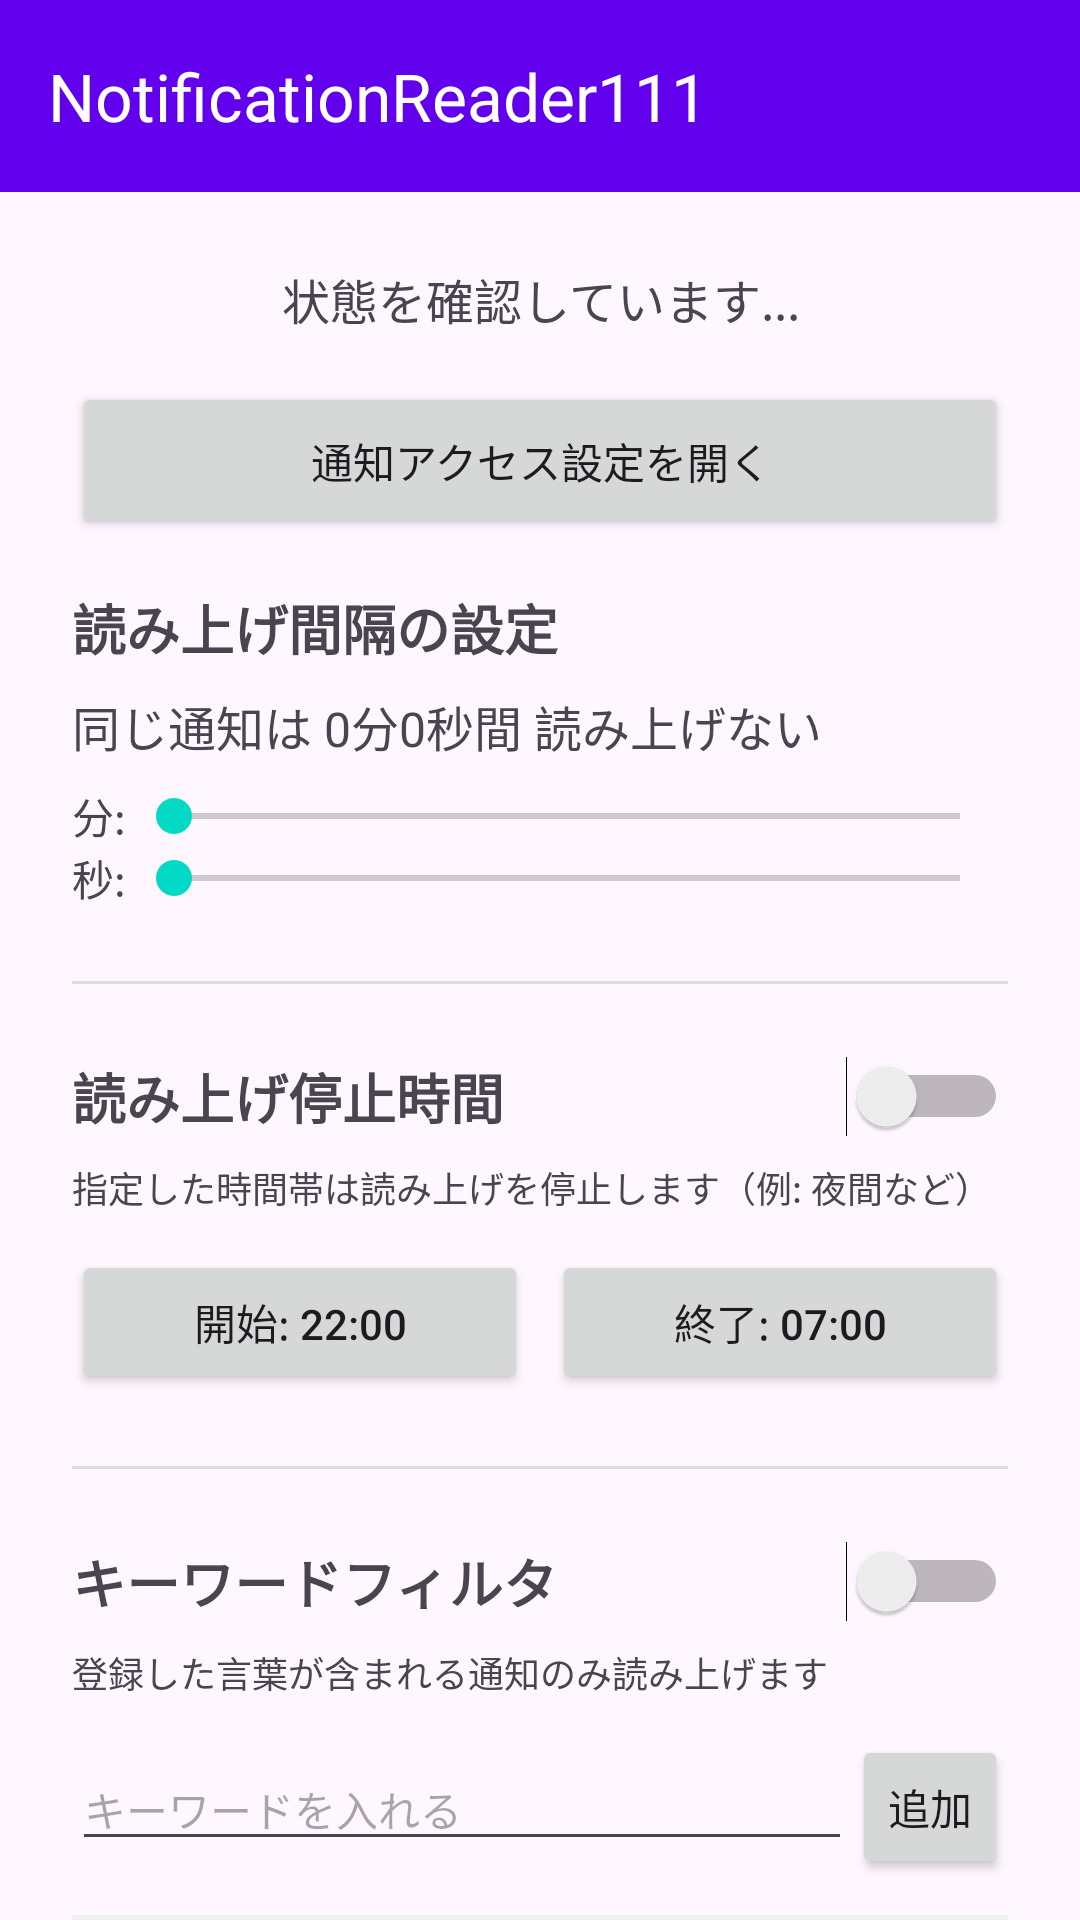

Android layout source for this screen:
<!-- AndroidManifest.xml: application theme Theme.NotificationReader -->
<!-- res/layout/activity_main.xml -->
<LinearLayout xmlns:android="http://schemas.android.com/apk/res/android"
    xmlns:app="http://schemas.android.com/apk/res-auto"
    android:layout_width="match_parent"
    android:layout_height="match_parent"
    android:orientation="vertical"
    android:fitsSystemWindows="true">

    <com.google.android.material.appbar.MaterialToolbar
        android:id="@+id/toolbar"
        android:layout_width="match_parent"
        android:layout_height="?attr/actionBarSize"
        android:background="?attr/colorPrimary"
        app:theme="@style/ThemeOverlay.AppCompat.Dark.ActionBar"
        app:titleTextColor="@android:color/white"
        app:title="@string/app_name"
        app:popupTheme="@style/ThemeOverlay.Material3.Light" /> <androidx.core.widget.NestedScrollView
    android:layout_width="match_parent"
    android:layout_height="match_parent"
    android:fillViewport="true">

    <LinearLayout
        android:layout_width="match_parent"
        android:layout_height="wrap_content"
        android:orientation="vertical"
        android:padding="24dp">

        <TextView
            android:id="@+id/tv_status"
            android:layout_width="match_parent"
            android:layout_height="wrap_content"
            android:text="状態を確認しています..."
            android:textSize="16sp"
            android:gravity="center"
            android:layout_marginBottom="16dp"/>

        <Button
            android:id="@+id/btn_open_settings"
            android:layout_width="match_parent"
            android:layout_height="wrap_content"
            android:text="通知アクセス設定を開く"
            android:padding="16dp"
            android:layout_marginBottom="16dp"/>

        <TextView
            android:layout_width="wrap_content"
            android:layout_height="wrap_content"
            android:text="読み上げ間隔の設定"
            android:textSize="18sp"
            android:textStyle="bold"
            android:layout_marginBottom="8dp"/>

        <TextView
            android:id="@+id/tv_interval_label"
            android:layout_width="match_parent"
            android:layout_height="wrap_content"
            android:text="同じ通知は 0分0秒間 読み上げない"
            android:textSize="16sp"
            android:layout_marginBottom="8dp"/>

        <LinearLayout
            android:layout_width="match_parent"
            android:layout_height="wrap_content"
            android:orientation="horizontal"
            android:gravity="center_vertical">
            <TextView android:layout_width="wrap_content" android:layout_height="wrap_content" android:text="分:" />
            <SeekBar
                android:id="@+id/sb_interval_min"
                android:layout_width="0dp"
                android:layout_height="wrap_content"
                android:layout_weight="1"
                android:max="10" />
        </LinearLayout>

        <LinearLayout
            android:layout_width="match_parent"
            android:layout_height="wrap_content"
            android:orientation="horizontal"
            android:gravity="center_vertical"
            android:layout_marginBottom="24dp">
            <TextView android:layout_width="wrap_content" android:layout_height="wrap_content" android:text="秒:" />
            <SeekBar
                android:id="@+id/sb_interval_sec"
                android:layout_width="0dp"
                android:layout_height="wrap_content"
                android:layout_weight="1"
                android:max="59" />
        </LinearLayout>

        <View
            android:layout_width="match_parent"
            android:layout_height="1dp"
            android:background="#DDDDDD"
            android:layout_marginBottom="24dp" />

        <LinearLayout
            android:layout_width="match_parent"
            android:layout_height="wrap_content"
            android:orientation="horizontal"
            android:gravity="center_vertical"
            android:layout_marginBottom="8dp">

            <TextView
                android:layout_width="0dp"
                android:layout_height="wrap_content"
                android:layout_weight="1"
                android:text="読み上げ停止時間"
                android:textSize="18sp"
                android:textStyle="bold" />

            <Switch
                android:id="@+id/sw_quiet_time"
                android:layout_width="wrap_content"
                android:layout_height="wrap_content" />
        </LinearLayout>

        <TextView
            android:layout_width="match_parent"
            android:layout_height="wrap_content"
            android:text="指定した時間帯は読み上げを停止します（例: 夜間など）"
            android:textSize="12sp"
            android:layout_marginBottom="12dp" />

        <LinearLayout
            android:layout_width="match_parent"
            android:layout_height="wrap_content"
            android:orientation="horizontal"
            android:layout_marginBottom="24dp">

            <Button
                android:id="@+id/btn_start_time"
                android:layout_width="0dp"
                android:layout_height="wrap_content"
                android:layout_weight="1"
                android:text="開始: 22:00"
                android:layout_marginEnd="4dp"
                style="?android:attr/buttonStyleSmall" />

            <Button
                android:id="@+id/btn_end_time"
                android:layout_width="0dp"
                android:layout_height="wrap_content"
                android:layout_weight="1"
                android:text="終了: 07:00"
                android:layout_marginStart="4dp"
                style="?android:attr/buttonStyleSmall" />
        </LinearLayout>

        <View
            android:layout_width="match_parent"
            android:layout_height="1dp"
            android:background="#DDDDDD"
            android:layout_marginBottom="24dp" />

        <LinearLayout
            android:layout_width="match_parent"
            android:layout_height="wrap_content"
            android:orientation="horizontal"
            android:gravity="center_vertical"
            android:layout_marginBottom="8dp">

            <TextView
                android:layout_width="0dp"
                android:layout_height="wrap_content"
                android:layout_weight="1"
                android:text="キーワードフィルタ"
                android:textSize="18sp"
                android:textStyle="bold" />

            <Switch
                android:id="@+id/sw_keyword_filter"
                android:layout_width="wrap_content"
                android:layout_height="wrap_content" />
        </LinearLayout>

        <TextView
            android:layout_width="match_parent"
            android:layout_height="wrap_content"
            android:text="登録した言葉が含まれる通知のみ読み上げます"
            android:textSize="12sp"
            android:layout_marginBottom="12dp" />

        <LinearLayout
            android:layout_width="match_parent"
            android:layout_height="wrap_content"
            android:orientation="horizontal"
            android:layout_marginBottom="12dp">

            <EditText
                android:id="@+id/et_keyword"
                android:layout_width="0dp"
                android:layout_height="wrap_content"
                android:layout_weight="1"
                android:hint="キーワードを入れる"
                android:textSize="14sp" />

            <Button
                android:id="@+id/btn_add_keyword"
                android:layout_width="wrap_content"
                android:layout_height="wrap_content"
                android:text="追加"
                style="?android:attr/buttonStyleSmall" />
        </LinearLayout>

        <TextView
            android:id="@+id/tv_keywords_list"
            android:layout_width="match_parent"
            android:layout_height="wrap_content"
            android:text="登録済み: なし"
            android:textSize="14sp"
            android:background="#F0F0F0"
            android:padding="8dp"
            android:layout_marginBottom="8dp" />

        <Button
            android:id="@+id/btn_clear_keywords"
            android:layout_width="wrap_content"
            android:layout_height="wrap_content"
            android:text="全てクリア"
            android:backgroundTint="#9E9E9E"
            style="?android:attr/buttonStyleSmall"
            android:layout_marginBottom="24dp" />

        <View
            android:layout_width="match_parent"
            android:layout_height="1dp"
            android:background="#DDDDDD"
            android:layout_marginBottom="24dp" />

        <TextView
            android:layout_width="match_parent"
            android:layout_height="wrap_content"
            android:text="読み上げるアプリを選択:"
            android:textSize="18sp"
            android:textStyle="bold"
            android:paddingBottom="8dp" />

        <LinearLayout
            android:layout_width="match_parent"
            android:layout_height="wrap_content"
            android:orientation="horizontal"
            android:paddingBottom="8dp">

            <Button
                android:id="@+id/btn_select_all"
                android:layout_width="0dp"
                android:layout_height="wrap_content"
                android:layout_weight="1"
                android:text="全て選択"
                android:layout_marginEnd="4dp"
                style="?android:attr/buttonStyleSmall" />

            <Button
                android:id="@+id/btn_deselect_all"
                android:layout_width="0dp"
                android:layout_height="wrap_content"
                android:layout_weight="1"
                android:text="全て解除"
                android:layout_marginStart="4dp"
                style="?android:attr/buttonStyleSmall" />
        </LinearLayout>

        <androidx.recyclerview.widget.RecyclerView
            android:id="@+id/rv_apps"
            android:layout_width="match_parent"
            android:layout_height="wrap_content"
            android:nestedScrollingEnabled="false" />

    </LinearLayout>
</androidx.core.widget.NestedScrollView>

</LinearLayout>
<!-- resources referenced by this layout -->
<resources>
  <string name="app_name">NotificationReader111</string>
  <style name="Theme.NotificationReader" parent="Base.Theme.NotificationReader" />
  <style name="Base.Theme.NotificationReader" parent="Theme.Material3.DayNight.NoActionBar">
          <item name="colorPrimary">@color/purple_500</item>
          <item name="colorPrimaryVariant">@color/purple_700</item>
          <item name="colorOnPrimary">@color/white</item>
          <item name="colorSecondary">@color/teal_200</item>
          <item name="colorSecondaryVariant">@color/teal_700</item>
          <item name="colorOnSecondary">@color/black</item>
          <item name="android:statusBarColor">?attr/colorPrimaryVariant</item>
  
          <item name="actionBarPopupTheme">@style/ThemeOverlay.Material3.Light</item>
      </style>
  <color name="purple_500">#FF6200EE</color>
  <color name="purple_700">#FF3700B3</color>
  <color name="white">#FFFFFFFF</color>
  <color name="teal_200">#FF03DAC5</color>
  <color name="teal_700">#FF018786</color>
  <color name="black">#FF000000</color>
</resources>
